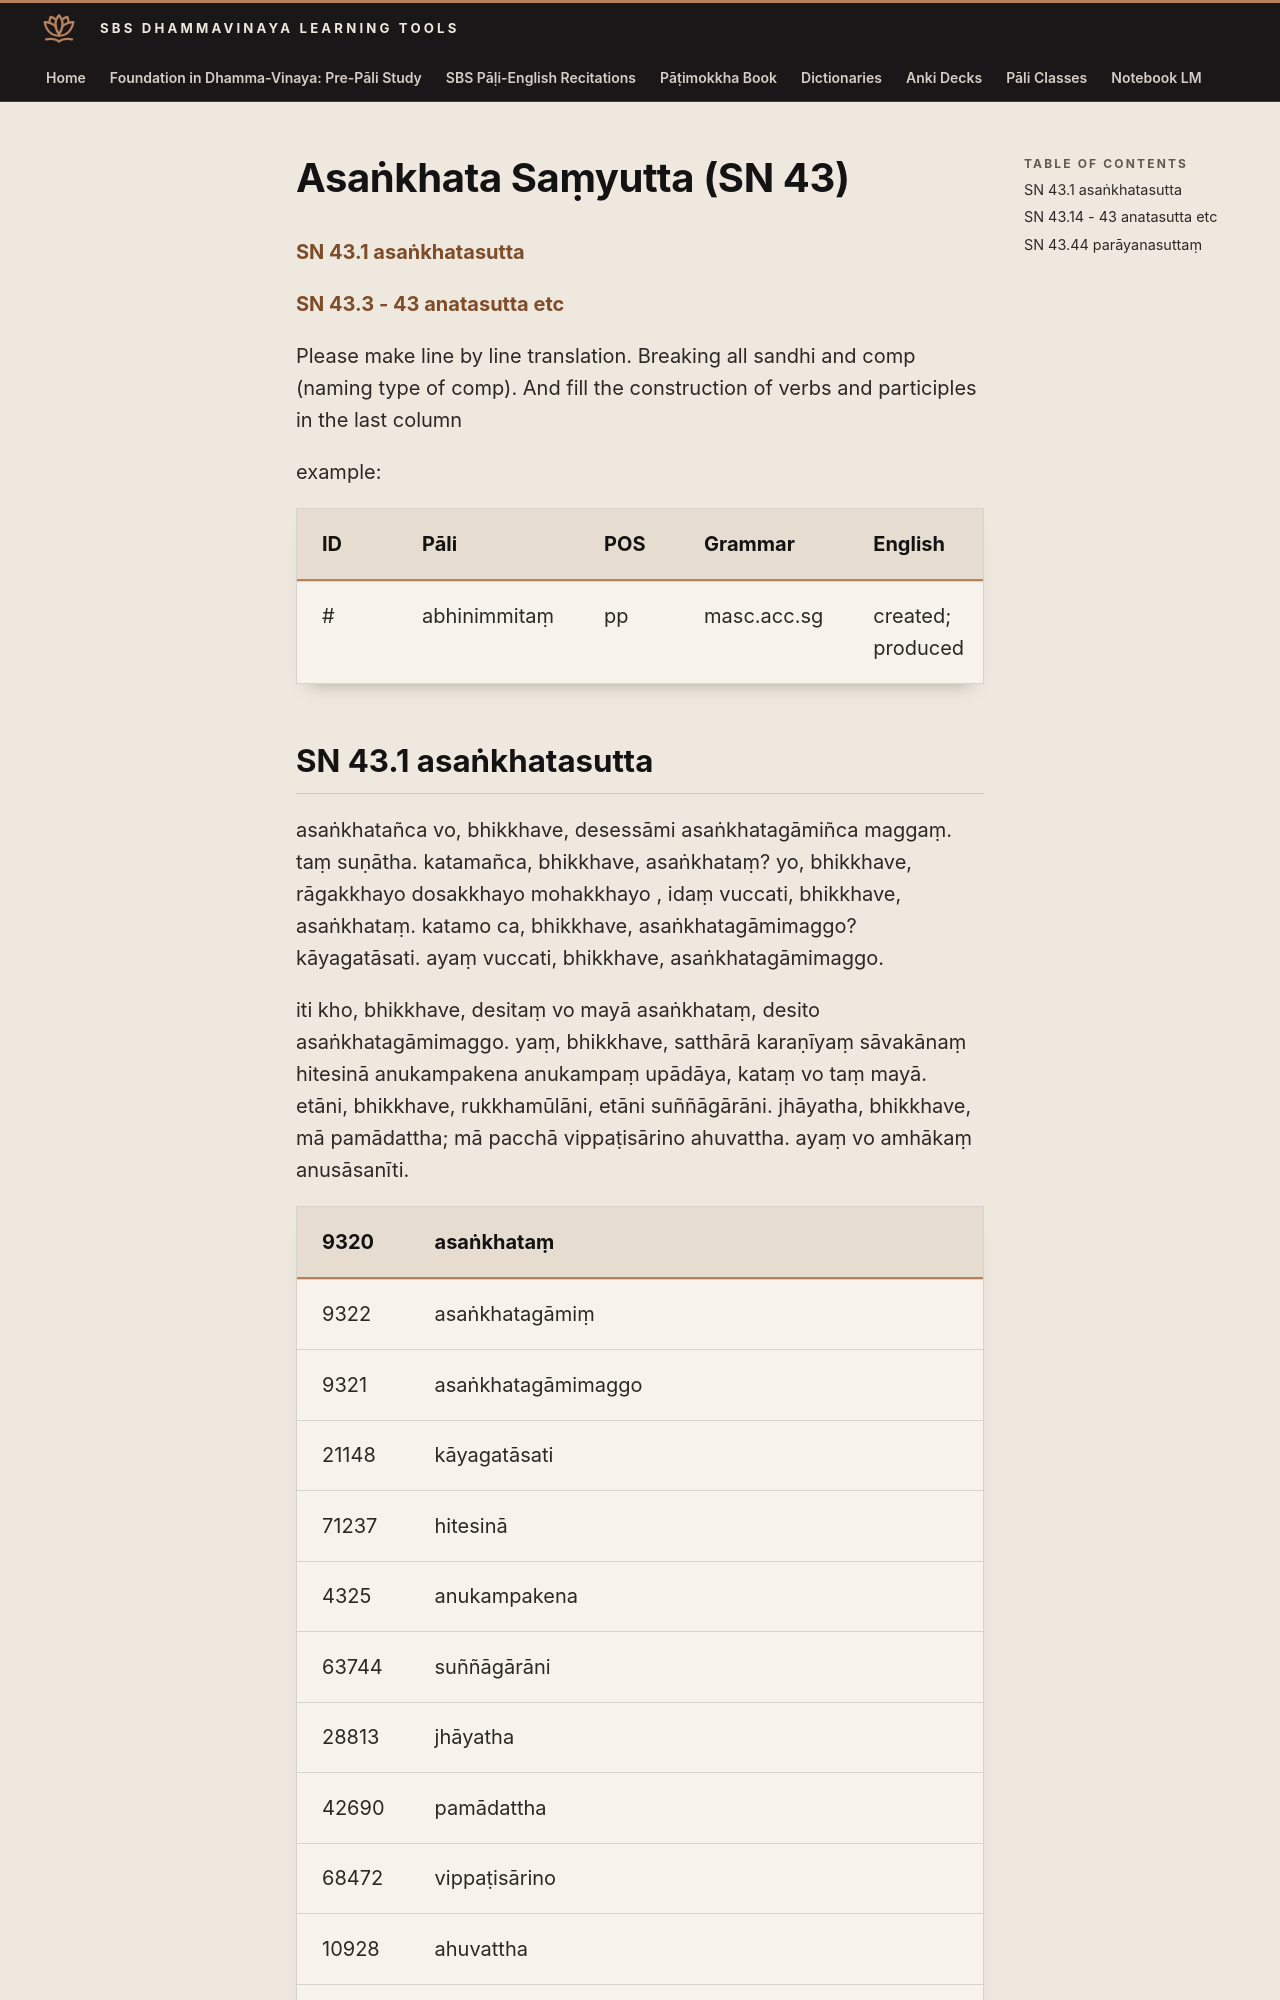

repository: sasanarakkha/study-tools · page: 6-pali-class/suttas/asankhata-samyutta-sn-43/index.html · generator: mkdocs

# Asaṅkhata Saṃyutta (SN 43)

[SN 43.1 asaṅkhatasutta](#sn-431-asankhatasutta)

[SN 43.3 - 43 anatasutta etc](#sn-4314-43-anatasutta-etc)

Please make line by line translation. Breaking all sandhi and comp (naming type of comp). And fill the construction of verbs and participles in the last column

example:

| ID | Pāli | POS | Grammar | English | Construction |
| --- | --- | --- | --- | --- | --- |
| # | abhinimmitaṃ | pp | masc.acc.sg | created; produced | abhi + nī + √mā + ta |

## SN 43.1 asaṅkhatasutta

asaṅkhatañca vo, bhikkhave, desessāmi asaṅkhatagāmiñca maggaṃ. taṃ suṇātha. katamañca, bhikkhave, asaṅkhataṃ? yo, bhikkhave, rāgakkhayo dosakkhayo mohakkhayo , idaṃ vuccati, bhikkhave, asaṅkhataṃ. katamo ca, bhikkhave, asaṅkhatagāmimaggo? kāyagatāsati. ayaṃ vuccati, bhikkhave, asaṅkhatagāmimaggo.

iti kho, bhikkhave, desitaṃ vo mayā asaṅkhataṃ, desito asaṅkhatagāmimaggo. yaṃ, bhikkhave, satthārā karaṇīyaṃ sāvakānaṃ hitesinā anukampakena anukampaṃ upādāya, kataṃ vo taṃ mayā. etāni, bhikkhave, rukkhamūlāni, etāni suññāgārāni. jhāyatha, bhikkhave, mā pamādattha; mā pacchā vippaṭisārino ahuvattha. ayaṃ vo amhākaṃ anusāsanīti.

| 9320 | asaṅkhataṃ | | | | |
| --- | --- | --- | --- | --- | --- |
| 9322 | asaṅkhatagāmiṃ | | | | |
| 9321 | asaṅkhatagāmimaggo | | | | |
| 21148 | kāyagatāsati | | | | |
| 71237 | hitesinā | | | | |
| 4325 | anukampakena | | | | |
| 63744 | suññāgārāni | | | | |
| 28813 | jhāyatha | | | | |
| 42690 | pamādattha | | | | |
| 68472 | vippaṭisārino | | | | |
| 10928 | ahuvattha | | | | |
|  |  |  |  |  |  |
|  |  |  |  |  |  |
|  |  |  |  |  |  |
|  |  |  |  |  |  |
